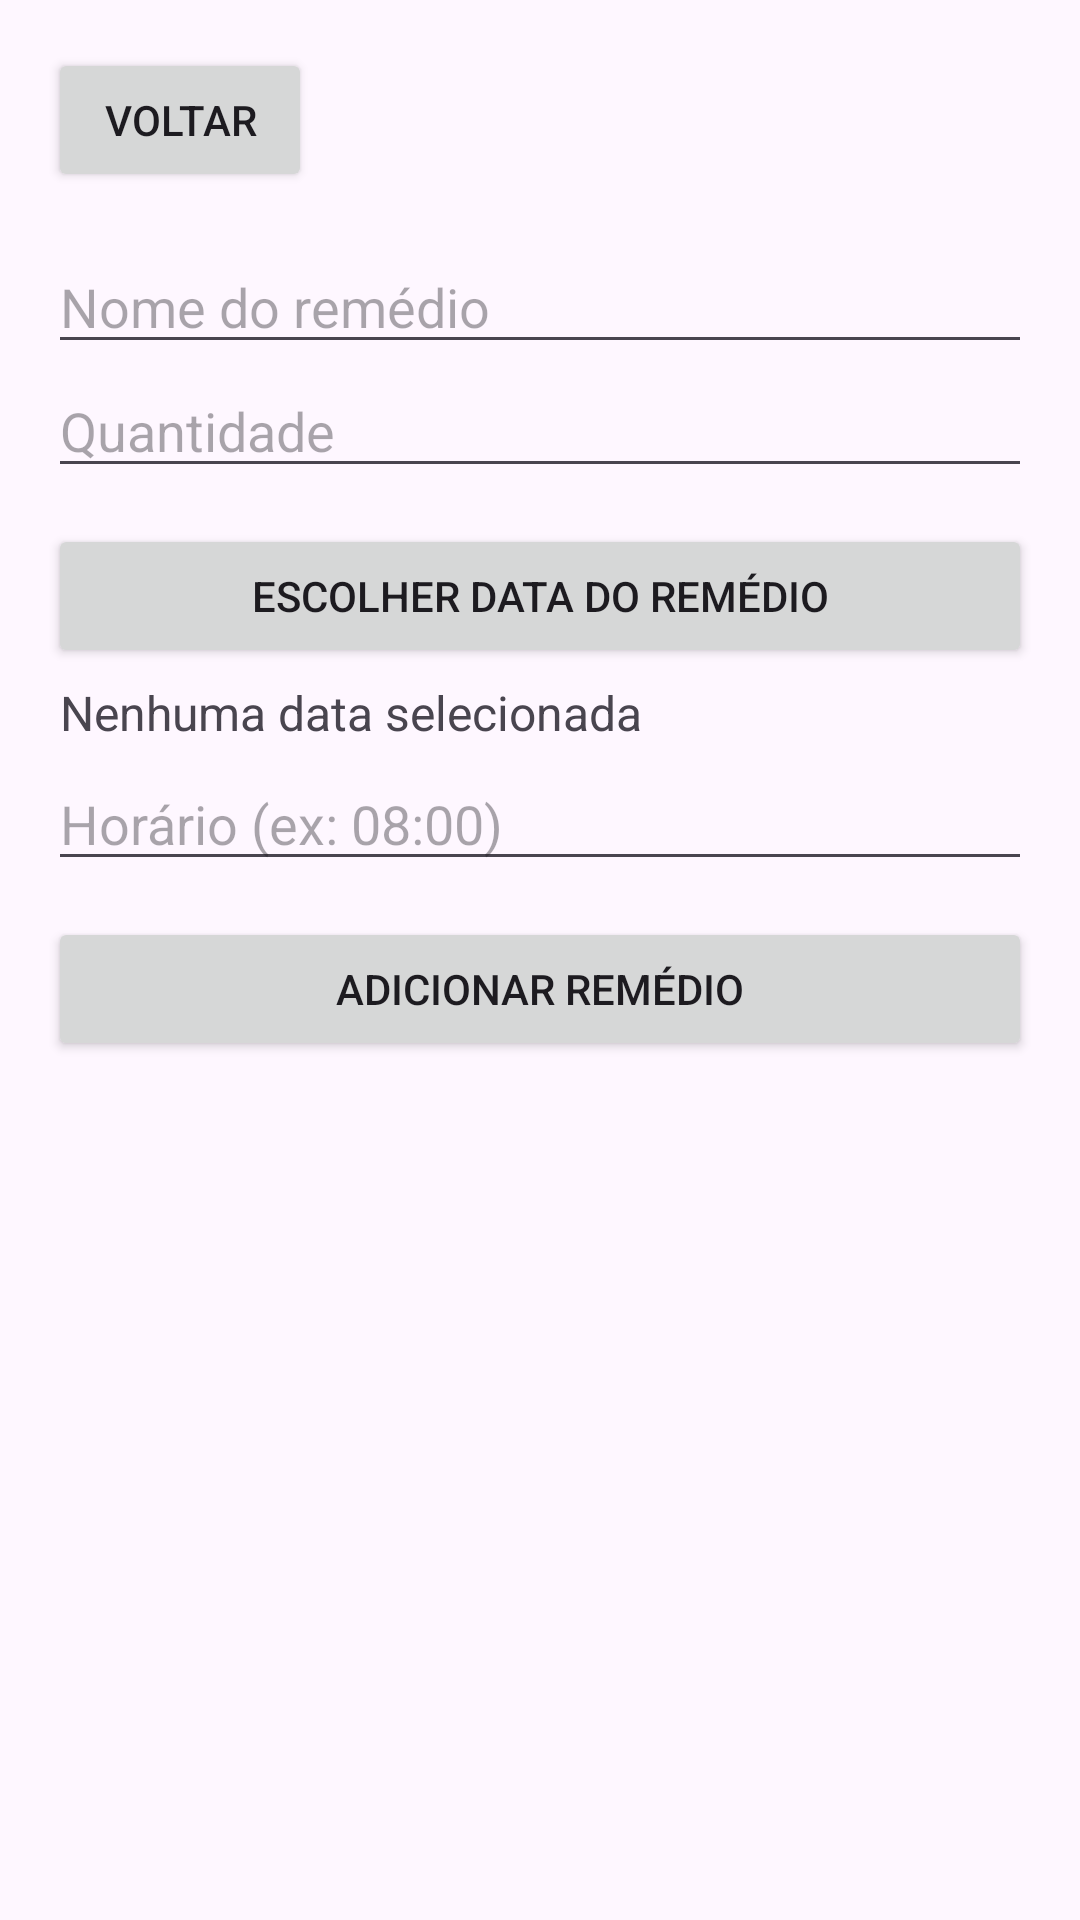

The Android layout XML behind this screen, and the referenced resources:
<!-- AndroidManifest.xml: application theme Theme.AppSaudeMain -->
<!-- res/layout/activity_meus_remedios.xml -->
<?xml version="1.0" encoding="utf-8"?>
<LinearLayout
    xmlns:android="http://schemas.android.com/apk/res/android"
    android:orientation="vertical"
    android:padding="16dp"
    android:layout_width="match_parent"
    android:layout_height="match_parent">

    <Button
        android:id="@+id/btnVoltar"
        android:layout_width="wrap_content"
        android:layout_height="wrap_content"
        android:text="Voltar"
        android:layout_marginBottom="16dp"/>

    <EditText
        android:id="@+id/editNome"
        android:layout_width="match_parent"
        android:layout_height="wrap_content"
        android:hint="Nome do remédio"/>

    <EditText
        android:id="@+id/editQuantidade"
        android:layout_width="match_parent"
        android:layout_height="wrap_content"
        android:hint="Quantidade"
        android:inputType="number"/>

    <Button
        android:id="@+id/btnEscolherData"
        android:layout_width="match_parent"
        android:layout_height="wrap_content"
        android:text="Escolher Data do Remédio"
        android:layout_marginTop="12dp"/>

    <TextView
        android:id="@+id/txtDataSelecionada"
        android:layout_width="match_parent"
        android:layout_height="wrap_content"
        android:text="Nenhuma data selecionada"
        android:textSize="16sp"
        android:padding="4dp"/>

    <EditText
        android:id="@+id/editHorario"
        android:layout_width="match_parent"
        android:layout_height="wrap_content"
        android:hint="Horário (ex: 08:00)"
        android:inputType="time"/>

    <Button
        android:id="@+id/btnAdicionar"
        android:layout_width="match_parent"
        android:layout_height="wrap_content"
        android:text="Adicionar Remédio"
        android:layout_marginTop="12dp"
        android:layout_marginBottom="12dp"/>

    <androidx.recyclerview.widget.RecyclerView
        android:id="@+id/recyclerRemedios"
        android:layout_width="match_parent"
        android:layout_height="0dp"
        android:layout_weight="1"/>

</LinearLayout>
<!-- resources referenced by this layout -->
<resources>
  <style name="Theme.AppSaudeMain" parent="Base.Theme.AppSaudeMain" />
  <style name="Base.Theme.AppSaudeMain" parent="Theme.Material3.DayNight.NoActionBar">
          
          
      </style>
</resources>
